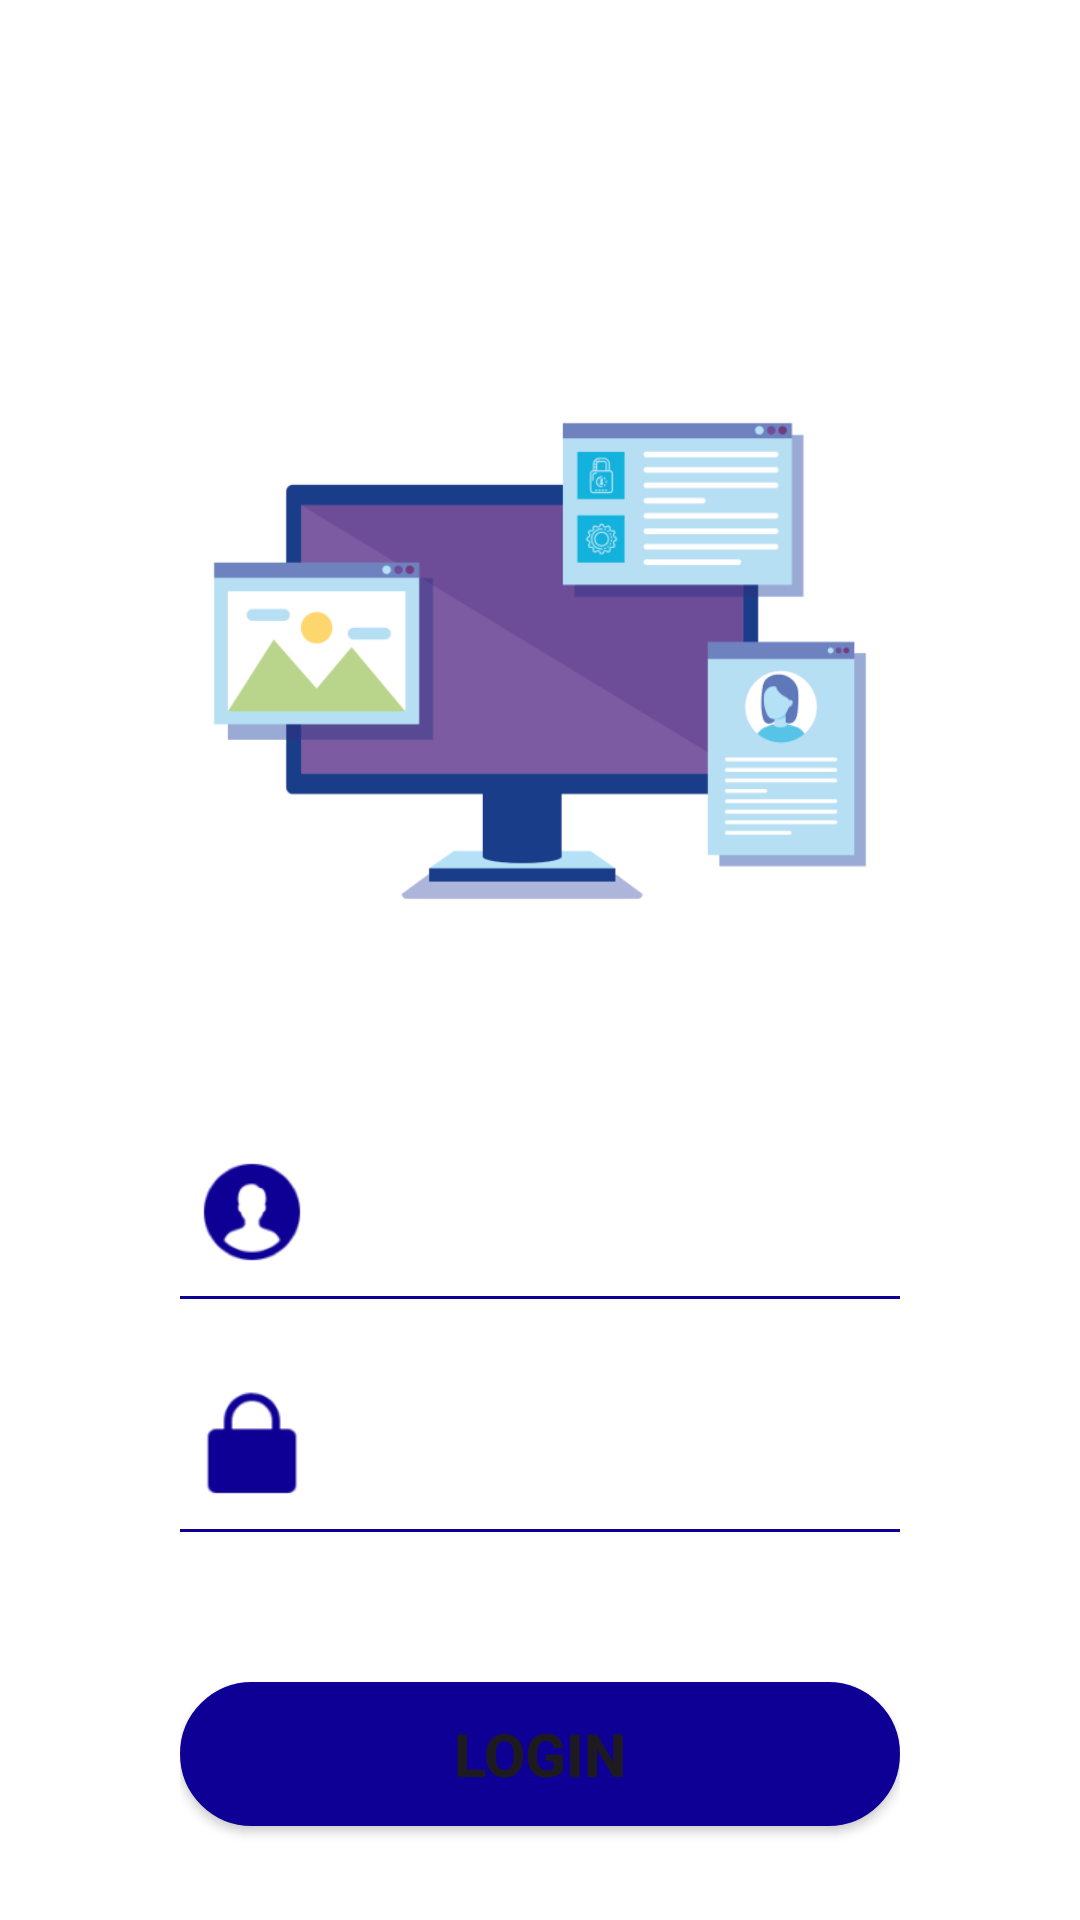

Layout XML and referenced resources for this Android screen:
<!-- AndroidManifest.xml: application theme Theme.BP_3_P3_20220810124 -->
<!-- res/layout/activity_login.xml -->
<?xml version="1.0" encoding="utf-8"?>
<LinearLayout xmlns:android="http://schemas.android.com/apk/res/android"
    xmlns:app="http://schemas.android.com/apk/res-auto"
    xmlns:tools="http://schemas.android.com/tools"
    android:id="@+id/main"
    android:layout_width="match_parent"
    android:layout_height="match_parent"
    android:orientation="vertical"
    android:background="@color/white"
    tools:context=".MainActivity">
    <androidx.appcompat.widget.Toolbar
        android:id="@+id/toolbar"
        android:layout_width="match_parent"
        android:layout_height="?attr/actionBarSize"
        android:background="@color/white"
        android:theme="@style/ThemeOverlay.AppCompat.Dark.ActionBar"
        android:elevation="4dp">
        <TextView
            android:id="@+id/toolbar_title"
            android:layout_width="wrap_content"
            android:layout_height="wrap_content"
            android:layout_gravity="center"
            android:text=""
            android:textColor="@color/primary"
            android:textSize="20sp"
            android:textStyle="bold" />
    </androidx.appcompat.widget.Toolbar>
    <LinearLayout
        android:layout_width="match_parent"
        android:layout_height="match_parent"
        android:gravity="center"
        android:paddingHorizontal="60dp"
        android:orientation="vertical">
        <ImageView
            android:src="@drawable/computer"
            android:layout_width="match_parent"
            android:layout_marginBottom="20dp"
            android:layout_gravity="center"
            android:layout_height="250dp"/>
        <LinearLayout
            android:layout_marginBottom="10dp"
            android:layout_width="match_parent"
            android:orientation="vertical"
            android:layout_height="wrap_content">
           <com.google.android.material.textfield.TextInputLayout
               android:layout_width="match_parent"
               app:boxBackgroundColor="@color/white"
               app:startIconDrawable="@drawable/prefix_username"
               app:boxBackgroundMode="none"
               app:startIconTint="@color/primary"
               android:layout_height="wrap_content">
               <com.google.android.material.textfield.TextInputEditText
                   android:layout_width="match_parent"
                   android:layout_height="wrap_content"
                   android:autofillHints="true"
                   android:id="@+id/username"
                   />
           </com.google.android.material.textfield.TextInputLayout>
            <View
                android:layout_width="match_parent"
                android:layout_height="1dp"
                android:background="@color/primary" />
        </LinearLayout>
        <LinearLayout
            android:layout_marginBottom="50dp"
            android:layout_width="match_parent"
            android:orientation="vertical"
            android:layout_height="wrap_content">
            <com.google.android.material.textfield.TextInputLayout
                android:layout_width="match_parent"
                app:boxBackgroundColor="@color/white"
                app:startIconDrawable="@drawable/prefix_password"
                app:boxBackgroundMode="none"
                app:startIconTint="@color/primary"
                android:layout_height="wrap_content">
                <com.google.android.material.textfield.TextInputEditText
                    android:layout_width="match_parent"
                    android:layout_height="wrap_content"
                    android:autofillHints="true"
                    android:id="@+id/password"
                    android:inputType="textPassword"
                    />
            </com.google.android.material.textfield.TextInputLayout>
            <View
                android:layout_width="match_parent"
                android:layout_height="1dp"
                android:background="@color/primary" />
        </LinearLayout>
        <Button
            android:id="@+id/btn"
            android:background="@drawable/rounded_full_primary"
            android:text="Login"
            android:textSize="20dp"
            android:textStyle="bold"
            android:backgroundTint="@null"
            app:backgroundTint="@null"
            android:layout_width="match_parent"
            android:layout_height="wrap_content"/>
    </LinearLayout>
</LinearLayout>
<!-- resources referenced by this layout -->
<resources>
  <color name="primary">#FF0F0095</color>
  <color name="white">#FFFFFFFF</color>
  <!-- drawable computer: png bitmap (drawable, 22217 bytes) -->
  <!-- drawable prefix_password (drawable) -->
  <?xml version="1.0" encoding="utf-8"?>
  <layer-list xmlns:android="http://schemas.android.com/apk/res/android"
      >
      <item android:width="40dp" android:height="40dp"
          android:drawable="@drawable/lock" />
  </layer-list>
  <!-- drawable prefix_username (drawable) -->
  <?xml version="1.0" encoding="utf-8"?>
  <layer-list xmlns:android="http://schemas.android.com/apk/res/android"
      >
      <item android:width="40dp" android:height="40dp"
          android:drawable="@drawable/user" />
  </layer-list>
  <!-- drawable rounded_full_primary (drawable) -->
  <shape xmlns:android="http://schemas.android.com/apk/res/android">
      <solid android:color="@color/primary" />
      <corners android:radius="1000dp" />
      <stroke
          android:width="2dp"
          android:color="@color/primary" />
  </shape>
  <style name="Theme.BP_3_P3_20220810124" parent="Base.Theme.BP_3_P3_20220810124" />
  <!-- drawable lock: png bitmap (drawable, 1582 bytes) -->
  <!-- drawable user: png bitmap (drawable, 3162 bytes) -->
  <style name="Base.Theme.BP_3_P3_20220810124" parent="Theme.Material3.DayNight.NoActionBar">
          
  
      </style>
</resources>
